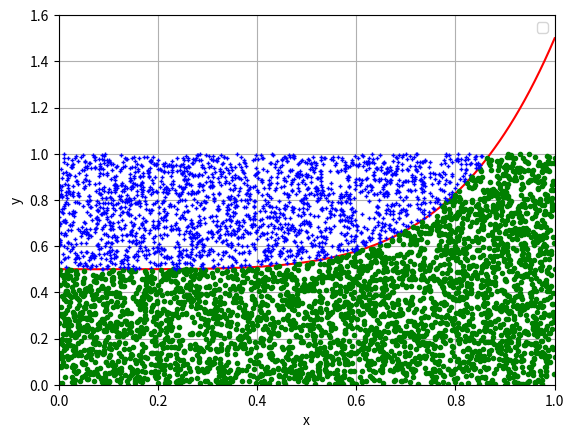

Write Python code to recreate this figure.
import numpy as np
import matplotlib.pyplot as plt

debut = 0
fin = 1
nbr_points = 5432

list_x = np.linspace(debut, fin, 100)
list_y = [0.5 + x ** 5 for x in list_x]
plt.plot(list_x, list_y, color='red')
plt.xlim(0, 1)
plt.ylim(0, 1.6)
plt.xlabel('x')
plt.ylabel('y')

list_x = np.random.uniform(debut, fin, nbr_points)
list_y = np.random.uniform(0, fin ** 5, nbr_points)

for x, y in zip(list_x, list_y):
    if y > x ** 5 + 0.5:
        plt.plot(x, y, 'b+', markersize=3)
    else:
        plt.plot(x, y, 'go', markersize=3)

plt.grid(True)
plt.legend()
plt.show()
